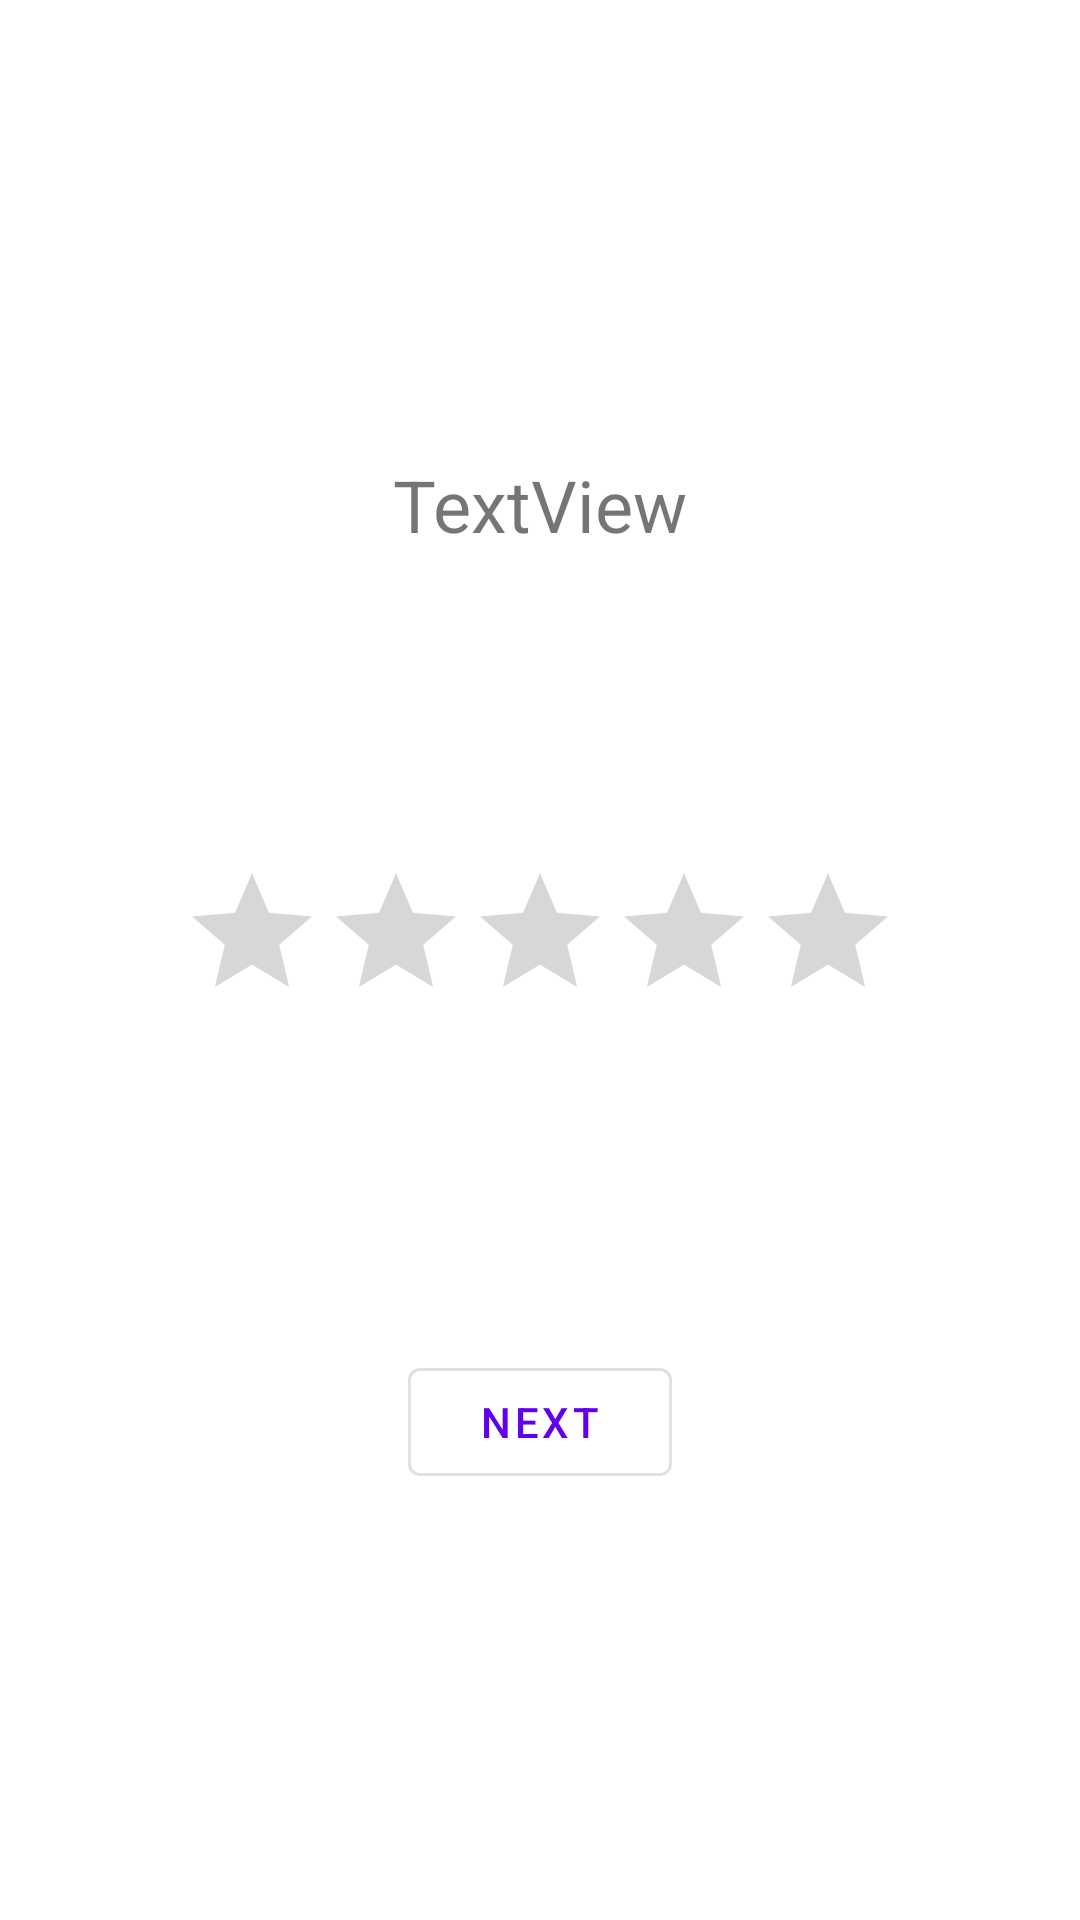

Produce the Android XML layout that renders to this screen, including the resource entries it uses.
<!-- AndroidManifest.xml: application theme Theme.ThumbsUPApp -->
<!-- res/layout/activity_evaluation.xml -->
<?xml version="1.0" encoding="utf-8"?>
<androidx.constraintlayout.widget.ConstraintLayout xmlns:android="http://schemas.android.com/apk/res/android"
    xmlns:app="http://schemas.android.com/apk/res-auto"
    xmlns:tools="http://schemas.android.com/tools"
    android:layout_width="match_parent"
    android:layout_height="match_parent"
    tools:context=".EvaluationActivity">


    <com.google.android.material.button.MaterialButton
        android:id="@+id/SubmitFirstBtn"
        style="@style/Widget.MaterialComponents.Button.OutlinedButton"
        android:layout_width="wrap_content"
        android:layout_height="wrap_content"
        android:onClick="submitAndNext"
        android:text="NEXT"
        app:layout_constraintBottom_toBottomOf="parent"
        app:layout_constraintEnd_toEndOf="parent"
        app:layout_constraintStart_toStartOf="parent"
        app:layout_constraintTop_toTopOf="parent"
        app:layout_constraintVertical_bias="0.76" />

    <RatingBar
        android:id="@+id/ratingBar1"
        android:layout_width="wrap_content"
        android:layout_height="wrap_content"
        app:layout_constraintBottom_toTopOf="@+id/SubmitFirstBtn"
        app:layout_constraintEnd_toEndOf="parent"
        app:layout_constraintStart_toStartOf="parent"
        app:layout_constraintTop_toTopOf="parent"
        app:layout_constraintVertical_bias="0.73" />

    <TextView
        android:id="@+id/textView12"
        android:layout_width="wrap_content"
        android:layout_height="wrap_content"
        android:text="TextView"
        android:textSize="24sp"
        app:layout_constraintBottom_toBottomOf="parent"
        app:layout_constraintEnd_toEndOf="parent"
        app:layout_constraintStart_toStartOf="parent"
        app:layout_constraintTop_toTopOf="parent"
        app:layout_constraintVertical_bias="0.25" />


</androidx.constraintlayout.widget.ConstraintLayout>
<!-- resources referenced by this layout -->
<resources>
  <style name="Theme.ThumbsUPApp" parent="Theme.MaterialComponents.DayNight.DarkActionBar">
          
          <item name="colorPrimary">@color/purple_500</item>
          <item name="colorPrimaryVariant">@color/purple_700</item>
          <item name="colorOnPrimary">@color/white</item>
          
          <item name="colorSecondary">@color/teal_200</item>
          <item name="colorSecondaryVariant">@color/teal_700</item>
          <item name="colorOnSecondary">@color/black</item>
          
          <item name="android:statusBarColor" tools:targetApi="l">?attr/colorPrimaryVariant</item>
          
      </style>
  <!-- not gathered from this repository: default colours our renderer supplied (Android Studio template values) -->
  <color name="purple_500">#FF6200EE</color>
  <color name="purple_700">#FF3700B3</color>
  <color name="teal_200">#FF03DAC5</color>
  <color name="teal_700">#FF018786</color>
  <color name="black">#FF000000</color>
  <color name="white">#FFFFFFFF</color>
</resources>
